Labelled photos from "processed", an image-classification folder in Kavya1245/RecycleVision. The possible labels are: cardboard, glass, metal, paper, plastic, trash.

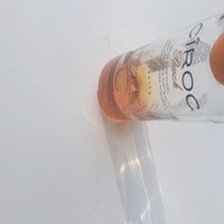
Label: glass

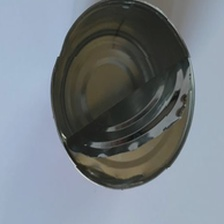
Label: metal

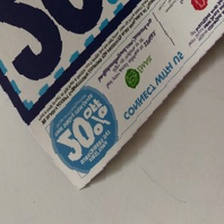
Label: paper

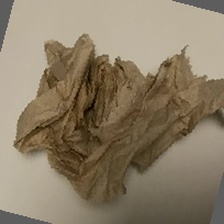
Label: trash

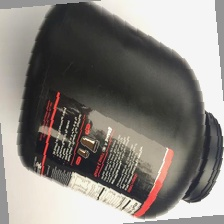
Label: plastic

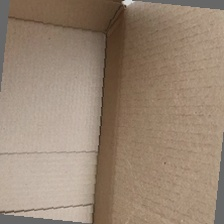
Label: cardboard
